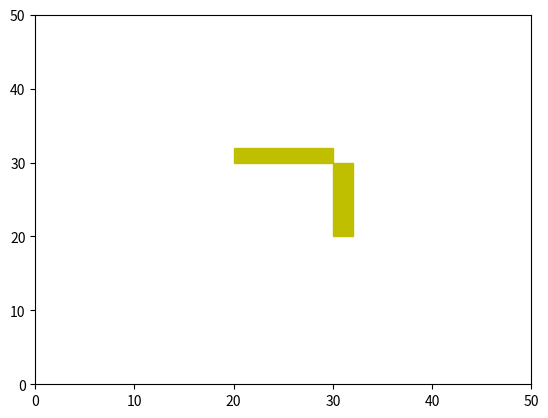

Reproduce this figure in Python.
import numpy as np
import matplotlib.patches as patches
import matplotlib.pyplot as plt

class Map:
    def __init__(self,size,offset=(0,0)):
        #size=(size_y,size_x)
        self.size=size
        self.offset=offset
        self.map=np.zeros(size,dtype=np.int8)

    def add_static_obstacle(self,type,config):
        if type=="rectangle":
            #config=(y,x,dy,dx)
            x1=max(config[1],0)
            y1=max(config[0], 0)
            x2=min(config[1]+config[3],self.size[1])
            y2=min(config[0]+config[2], self.size[0])
            self.map[y1:y2,x1:x2]=1



class DynamicObstacle:
    def __init__(self,radius,s0):
        #s0=(posx,posy,speed_angle,speed,x_var,y_var)
        self.radius=radius
        self.states=np.zeros((100,5),dtype=np.float32)
        self.states[0,:]=s0



if __name__=="__main__":
    map_size = (50, 50)
    # rectangle_static_obstacles=((20,20,10,30),(50,20,30,10),(50,50,30,10))
    rectangle_static_obstacles = ((20, 30, 10, 2), (30, 20, 2, 10))
    map=Map(map_size)
    fig=plt.gca()
    fig.axis([0,map_size[0],0,map_size[1]])
    for ob in rectangle_static_obstacles:
        map.add_static_obstacle(type="rectangle",config=ob)
        rect = patches.Rectangle((ob[0],ob[1]), ob[2], ob[3], color='y')
        fig.add_patch(rect)
    plt.show()
